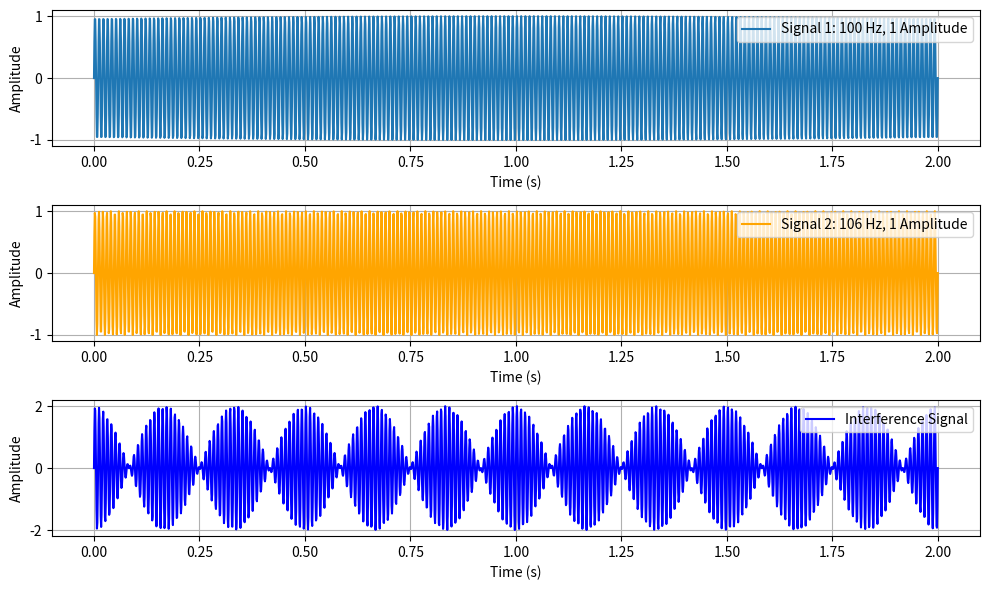

Reproduce this figure in Python.
#! usr/bin/evn python3

'''
TI waveform illustration for publication 

[redacted]
July 2024

'''

import numpy as np
import matplotlib.pyplot as plt

def generate_waveform(f1, f2, A1, A2, t_start, t_end, sampling_rate):
    t = np.linspace(t_start, t_end, int(sampling_rate * (t_end - t_start)))
    signal1 = A1 * np.sin(2 * np.pi * f1 * t)
    signal2 = A2 * np.sin(2 * np.pi * f2 * t)
    interference = signal1 + signal2
    
    return t, signal1, signal2, interference

def plot_waveform(t, signal1, signal2, interference, f1, f2, A1, A2, filename_base):
    plt.figure(figsize=(10, 6))
    
    plt.subplot(3, 1, 1)
    plt.plot(t, signal1, label=f'Signal 1: {f1} Hz, {A1} Amplitude')
    plt.legend(loc='upper right')
    plt.xlabel('Time (s)')
    plt.ylabel('Amplitude')
    plt.grid(True)
    
    plt.subplot(3, 1, 2)
    plt.plot(t, signal2, label=f'Signal 2: {f2} Hz, {A2} Amplitude', color='orange')
    plt.legend(loc='upper right')
    plt.xlabel('Time (s)')
    plt.ylabel('Amplitude')
    plt.grid(True)
    
    plt.subplot(3, 1, 3)
    plt.plot(t, interference, label='Interference Signal', color='blue')
    plt.legend(loc='upper right')
    plt.xlabel('Time (s)')
    plt.ylabel('Amplitude')
    plt.grid(True)
    
    plt.tight_layout()
    plt.savefig(f'{filename_base}.png')
    plt.show()

# Example usage
f1 = 100  # Frequency of first signal in Hz
f2 = 106  # Frequency of second signal in Hz
A1 = 1  # Amplitude of first signal
A2 = 1  # Amplitude of second signal
t_start = 0  # Start time in seconds
t_end = 2  # End time in seconds
sampling_rate = 1000  # Sampling rate in Hz

t, signal1, signal2, interference = generate_waveform(f1, f2, A1, A2, t_start, t_end, sampling_rate)
plot_waveform(t, signal1, signal2, interference, f1, f2, A1, A2, 'interference_waveform')
